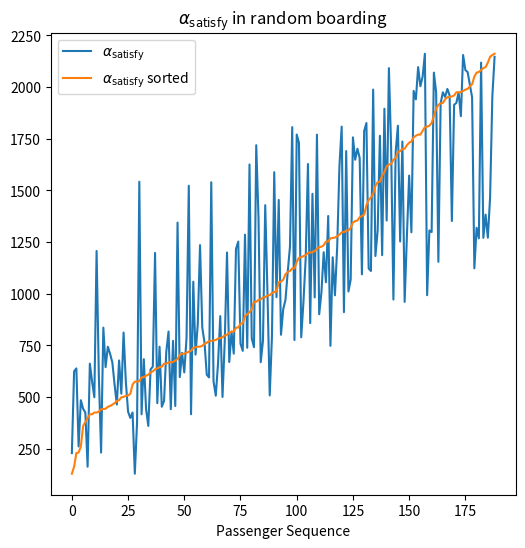

Here is the Python script that generated this plot:
import matplotlib.pyplot as plt
import numpy as np
import math

PASSENGER_NUM = 189

queueing_time = [0, 0, 7.33333333333333, 7.33333333333333, 13.000000000000005, 23.999999999999982, 29.66666666666663,
                 23.999999999999982, 23.999999999999982, 42.33333333333336, 48.000000000000064, 53.66666666666677,
                 59.33333333333348, 48.000000000000064, 57.333333333333464, 68.66666666666677, 79.99999999999994,
                 57.333333333333464, 80.33333333333327, 85.99999999999986, 94.6666666666664, 100.33333333333299,
                 105.99999999999957, 94.6666666666664, 106.99999999999956, 117.66666666666607, 106.99999999999956,
                 128.9999999999993, 94.6666666666664, 125.33333333333263, 125.33333333333263, 138.99999999999957,
                 147.6666666666665, 147.6666666666665, 159.00000000000014, 159.00000000000014, 170.3333333333338,
                 153.33333333333331, 153.33333333333331, 183.6666666666675, 178.00000000000068, 178.00000000000068,
                 184.66666666666754, 196.0000000000012, 196.0000000000012, 201.66666666666802, 210.66666666666828,
                 216.3333333333351, 201.66666666666802, 214.33333333333505, 231.33333333333553, 201.66666666666802,
                 220.00000000000188, 247.66666666666933, 236.33333333333567, 245.0000000000026, 262.00000000000256,
                 245.0000000000026, 245.0000000000026, 273.00000000000193, 230.66666666666885, 268.66666666666885,
                 285.6666666666679, 263.0000000000025, 276.6666666666684, 271.00000000000205, 294.33333333333405,
                 271.00000000000205, 307.3333333333333, 301.66666666666697, 313.333333333333, 313.333333333333,
                 307.66666666666663, 313.333333333333, 307.66666666666663, 341.3333333333314, 341.3333333333314,
                 341.3333333333314, 352.66666666666407, 360.3333333333303, 341.3333333333314, 352.66666666666407,
                 377.33333333332934, 377.33333333332934, 388.666666666662, 358.3333333333304, 399.9999999999947,
                 405.66666666666106, 382.9999999999957, 382.9999999999957, 421.33333333332683, 398.66666666666146,
                 432.6666666666595, 398.66666666666146, 429.999999999993, 429.999999999993, 447.33333333332536,
                 435.66666666665935, 412.999999999994, 458.66666666665805, 446.99999999999204, 481.3333333333234,
                 469.99999999999073, 481.3333333333234, 475.6666666666571, 458.33333333332473, 452.6666666666584,
                 497.3333333333225, 446.99999999999204, 493.33333333332274, 505.33333333332206, 470.66666666665736,
                 505.33333333332206, 505.33333333332206, 481.99999999999005, 522.3333333333228, 535.6666666666576,
                 541.333333333325, 546.9999999999923, 534.9999999999909, 552.3333333333262, 529.9999999999903,
                 558.3333333333269, 516.6666666666555, 571.9999999999951, 577.6666666666624, 588.999999999997,
                 577.6666666666624, 600.3333333333317, 600.3333333333317, 543.6666666666586, 611.3333333333329,
                 577.333333333329, 622.3333333333342, 628.0000000000015, 599.6666666666649, 629.6666666666683,
                 642.0000000000031, 606.9999999999991, 629.6666666666683, 630.3333333333351, 618.6666666666671,
                 652.666666666671, 618.3333333333337, 665.333333333339, 649.3333333333372, 665.333333333339,
                 665.333333333339, 685.6666666666747, 691.333333333342, 665.333333333339, 697.0000000000093,
                 671.0000000000064, 659.6666666666717, 699.0000000000095, 699.0000000000095, 721.3333333333454,
                 709.6666666666774, 699.0000000000095, 726.6666666666794, 738.3333333333474, 749.666666666682,
                 738.3333333333474, 754.0000000000158, 738.3333333333474, 744.0000000000147, 770.6666666666844,
                 765.000000000017, 782.000000000019, 793.3333333333536, 754.0000000000158, 732.66666666668,
                 806.0000000000217, 759.6666666666831, 806.0000000000217, 817.000000000023, 822.6666666666903,
                 773.6666666666847, 828.3333333333576, 796.333333333354, 839.0000000000255, 816.3333333333562,
                 850.3333333333601, 796.333333333354, 839.6666666666922, 834.0000000000249, 828.3333333333576,
                 813.3333333333559, 861.6666666666947]
sorted_queueing_time = np.sort(queueing_time)
offering_seat_time = [0, 0, 0, 0, 0, 0, 0, 0, 0, 0, 0, 2, 0, 0, 2, 0, 0, 0, 0, 0, 0, 0, 0, 2, 0, 0, 0, 0, 0, 0, 3, 0, 0,
                      0, 0, 0, 0, 3, 0, 0, 0, 0, 0, 0, 0, 0, 0, 2, 0, 0, 0, 0, 3, 0, 2, 0, 0, 3, 0, 0, 0, 0, 3, 0, 0, 0,
                      0, 0, 0, 2, 0, 0, 0, 2, 3, 0, 0, 3, 0, 3, 0, 0, 3, 2, 0, 0, 3, 0, 0, 0, 3, 0, 3, 0, 0, 0, 0, 2, 3,
                      0, 3, 3, 0, 0, 0, 3, 0, 3, 0, 3, 0, 0, 0, 0, 2, 0, 0, 0, 0, 2, 3, 0, 3, 0, 0, 3, 3, 3, 3, 0, 3, 3,
                      0, 0, 3, 0, 0, 2, 0, 3, 0, 3, 3, 0, 3, 3, 0, 3, 0, 0, 2, 0, 3, 3, 3, 3, 3, 3, 0, 0, 0, 3, 3, 0, 3,
                      3, 3, 3, 3, 0, 3, 3, 3, 3, 3, 3, 3, 3, 3, 0, 0, 0, 3, 0, 0, 0, 0, 3, 3]
sorted_offering_seat_time = np.sort(offering_seat_time)
variation_within_rows = [22.93817778290159, 62.49927999585275, 63.194936506020795, 25.429117169103613, 47.2,
                         42.00666613765011, 39.5797928241167, 13.957077057894322, 63.82914694714321, 53.27513491301547,
                         45.16458789804243, 65.3678820216779, 54.46099521676041, 18.40652058374966, 27.90412155936825,
                         57.649284470841444, 66.41806983043094, 65.23495995246721, 58.79931972395599, 47.50410508577127,
                         36.96484816687335, 57.73733627385316, 41.05898196497327, 21.789905919943756, 46.8640587230769,
                         31.212817879839047, 29.264312737530673, 29.68501305372797, 3.5, 25.435408390666737,
                         66.7011244283033, 27.81078927322991, 53.59477586481727, 29.493050028777965, 20.1791972090071,
                         47.54198144797922, 47.71750203017756, 29.444184485225602, 31.771685507696944,
                         56.052118604027804, 27.557938965024217, 30.32886413962778, 53.566407383732574,
                         62.1591505733468, 24.579666393179547, 57.080995085930304, 24.65441136997596, 62.81719509815764,
                         39.534288914814184, 50.00239994240277, 38.83606571217018, 58.44655678480983,
                         55.286164634562965, 16.975276139138355, 32.22421449779653, 46.07819440906946,
                         59.34104818757417, 24.044957891416654, 59.179726258238134, 49.04446961686914,
                         37.796296114831144, 32.69005965121508, 50.39603158979882, 31.378973851928297,
                         23.033888078220752, 39.09475668168303, 59.76621118993574, 23.0, 46.43877690034483,
                         39.8165794613249, 35.67632268045573, 50.35235843533051, 40.28697059844534, 40.43068141894223,
                         19.5, 41.740148538307814, 38.27584094438684, 19.487431847218865, 38.61398710312107,
                         51.52630396215122, 44.25110168120111, 38.90809684371622, 59.162826166436645, 49.31774528503914,
                         28.057084666800293, 41.591345253550045, 27.882611068549515, 59.778256916708436,
                         12.531560158256434, 41.591345253550045, 41.69700229033258, 58.511537323847506,
                         27.141112725899802, 40.31674590043199, 49.568538408954524, 54.06662556513029,
                         65.80395124914612, 29.2, 64.33474955263291, 31.771685507696947, 57.33201548873021,
                         49.973593026717616, 31.95622005181464, 47.997499934892446, 69.8787521353952, 41.96188746946448,
                         40.5482428719174, 23.644026729810637, 53.55968633216592, 52.661181148926005, 39.57069622839609,
                         53.81226625965496, 69.57413312431568, 55.06941074680208, 39.44413771398736, 22.61327044016411,
                         64.10117003612336, 45.135351998184305, 67.93644088410873, 58.22508050659957, 50.6596486367602,
                         38.122958961759515, 38.227738620012566, 49.46352191261759, 49.64111199399144,
                         42.92598280761898, 30.979993544221404, 37.41336659537604, 30.694624936623676,
                         49.38582792664309, 49.418215265223814, 46.48612696278321, 54.54686058793851, 48.80737649167388,
                         61.00032786797133, 58.300600339962195, 67.6431814745581, 62.28001284521383, 57.99517221286613,
                         51.57363667611583, 72.41160128045782, 72.30878231584322, 29.832867780352597, 35.40960321720649,
                         27.059933481071234, 41.385987966943595, 58.7789077816184, 32.14591731464511,
                         27.528893911670334, 58.72171659616227, 40.65464303127012, 60.06463185602655,
                         56.040699495991305, 53.1209939666042, 64.77221626592686, 55.50279272252884, 57.94963330341271,
                         70.17976916462464, 29.431955422635447, 57.97723691242969, 56.02356646983481,
                         57.041739103922836, 48.73027806200166, 40.08291406572132, 43.28787359064892, 48.0807653849229,
                         43.17591921430278, 47.617643788831046, 42.77195342745056, 55.86626889277643, 41.02877039346902,
                         44.086279044618855, 41.88364836066695, 34.970844999799475, 59.9219492339827, 51.52708025883089,
                         50.0415827087833, 48.984079046155394, 37.26338685626952, 32.6827171453048, 48.0358199680197,
                         45.19468995357751, 51.80965161048663, 47.44091061520636, 54.34482496061607, 43.76299806914513,
                         63.735076684663994, 39.11725961771862, 53.48121165418749]
sorted_variation_within_rows = np.sort(variation_within_rows)

datax = range(0, 189)
# plt.rc('text', usetex=True)
# plt.rc('font', family='serif')
plt.figure(figsize=(6, 6), dpi=80)

K1 = 1
K2 = 250
K3 = 10

new_offering_seat_time = [K2 * i for i in offering_seat_time]
new_variation_within_rows = [K3 * i for i in variation_within_rows]

dissatisfaction = [K1 * queueing_time[i] + K2 * offering_seat_time[i] + K3 * variation_within_rows[i] for i in
                range(PASSENGER_NUM)]
sorted_dissatisfaction = np.sort(dissatisfaction)

# plt.plot(datax, K1 * queueing_time)
# plt.plot(datax, sorted_queueing_time)
# plt.plot(datax, new_offering_seat_time)
# plt.plot(datax, sorted_offering_seat_time)
# plt.plot(datax, new_variation_within_rows)
# plt.plot(datax, sorted_variation_within_rows)

plt.plot(datax, dissatisfaction)
plt.plot(datax, sorted_dissatisfaction)

plt.title(r'$\alpha_{\mathrm{satisfy}}$ in random boarding')
# plt.legend(['queuing', 'offering seat', 'variation', 'dissatisfaction', 'dissatisfaction_sorted'], loc=2)
plt.legend([r'$\alpha_{\mathrm{satisfy}}$', r'$\alpha_{\mathrm{satisfy}}$ sorted'], loc=2)
plt.xlabel('Passenger Sequence')
# plt.legend(['standard_variation_time (sorted)'], loc=2)


plt.show()

print(np.average(dissatisfaction))